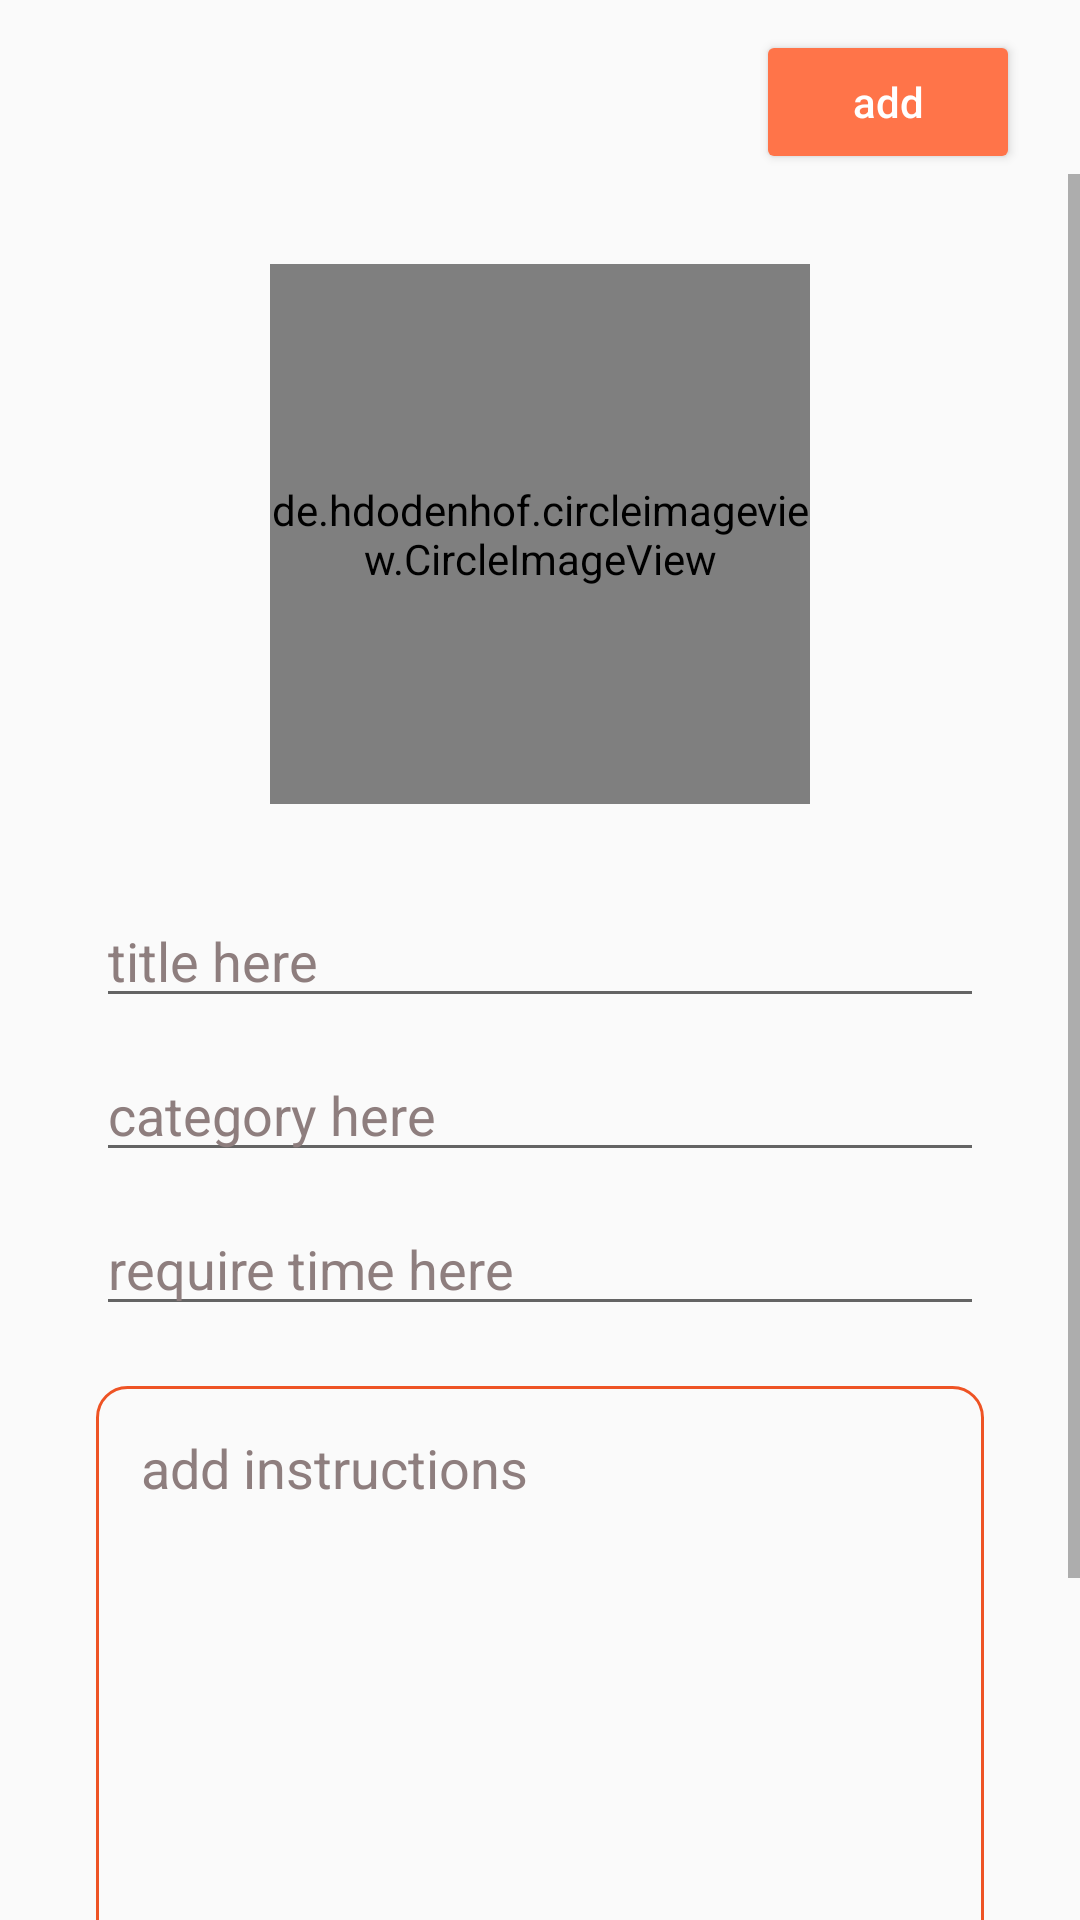

Reconstruct the res/layout file that produces this screen, plus the resources it refers to.
<!-- AndroidManifest.xml: application theme AppTheme -->
<!-- res/layout/fragment_addrecipie.xml -->
<?xml version="1.0" encoding="utf-8"?>
<androidx.constraintlayout.widget.ConstraintLayout
    xmlns:android="http://schemas.android.com/apk/res/android"
    xmlns:app="http://schemas.android.com/apk/res-auto"
    xmlns:tools="http://schemas.android.com/tools"
    android:layout_width="match_parent"
    android:layout_height="match_parent">

    <Button
        android:id="@+id/bttn_upload_recipie"
        android:layout_width="wrap_content"
        android:layout_height="wrap_content"
        android:layout_marginTop="10dp"
        android:backgroundTint="@color/colorPrimary"
        android:text="@string/add"
        android:layout_marginEnd="20dp"
        android:textAllCaps="false"
        android:textColor="@color/colorAccent"
        app:layout_constraintEnd_toEndOf="parent"
        app:layout_constraintTop_toTopOf="parent" />

    <ProgressBar
        android:id="@+id/addrecprogress"
        style="?android:attr/progressBarStyleHorizontal"
        android:layout_width="190dp"
        android:layout_height="wrap_content"
        android:indeterminate="true"
        android:indeterminateTint="@color/colorPrimary"
        android:visibility="gone"
        app:layout_constraintBottom_toTopOf="@+id/scrollView2"
        app:layout_constraintEnd_toStartOf="@+id/bttn_upload_recipie"
        app:layout_constraintStart_toStartOf="parent"
        app:layout_constraintTop_toTopOf="parent" />


    <ScrollView
        android:id="@+id/scrollView2"
        android:layout_width="0dp"
        android:layout_height="0dp"
        app:layout_constraintBottom_toBottomOf="parent"
        app:layout_constraintEnd_toEndOf="parent"
        app:layout_constraintStart_toStartOf="parent"
        app:layout_constraintTop_toBottomOf="@+id/bttn_upload_recipie">


        <LinearLayout
            android:layout_width="match_parent"
            android:layout_height="match_parent"
            android:orientation="vertical">

            <de.hdodenhof.circleimageview.CircleImageView
                android:id="@+id/iv_addRecipiImage"
                android:layout_width="180dp"
                android:layout_height="180dp"
                android:layout_gravity="center"
                android:layout_marginTop="30dp"
                android:src="@drawable/ic_baseline_insert_photo_24"
                app:layout_constraintEnd_toEndOf="parent"
                app:layout_constraintStart_toStartOf="parent"
                app:layout_constraintTop_toTopOf="parent" />


            <EditText
                android:id="@+id/et_rec_title"
                android:layout_width="match_parent"
                android:layout_height="wrap_content"
                android:layout_marginStart="32dp"
                android:layout_marginTop="30dp"
                android:layout_marginEnd="32dp"
                android:hint="@string/title_here"
                android:inputType="text"
                android:textColor="@color/colorPrimary"
                android:textColorHint="#8E7E7E"
                android:theme="@style/AppTheme" />


            <EditText
                android:id="@+id/et_rec_category"
                android:layout_width="match_parent"
                android:layout_height="wrap_content"
                android:layout_marginStart="32dp"
                android:layout_marginTop="10dp"
                android:layout_marginEnd="32dp"
                android:hint="@string/category_here"
                android:inputType="text"
                android:textColor="@color/colorPrimary"
                android:textColorHint="#8E7E7E"
                android:theme="@style/AppTheme" />

            <EditText
                android:id="@+id/et_rec_time"
                android:layout_width="match_parent"
                android:layout_height="wrap_content"
                android:layout_marginStart="32dp"
                android:layout_marginTop="10dp"
                android:layout_marginEnd="32dp"
                android:hint="@string/require_time_here"
                android:inputType="text"
                android:textColor="@color/colorPrimary"
                android:textColorHint="#8E7E7E"
                android:theme="@style/AppTheme" />


            <EditText
                android:id="@+id/et_rec_instruction"
                android:layout_width="match_parent"
                android:layout_height="200dp"
                android:layout_marginStart="32dp"
                android:layout_marginTop="20dp"
                android:layout_marginEnd="32dp"
                android:background="@drawable/border_instruction"
                android:gravity="top"
                android:hint="@string/add_instructions"
                android:inputType="textMultiLine"
                android:maxLines="30"
                android:padding="15dp"
                android:textColor="@color/colorPrimary"
                android:textColorHint="#8E7E7E"
                android:theme="@style/AppTheme" />


            <EditText
                android:id="@+id/et_rec_notes"
                android:layout_width="match_parent"
                android:layout_height="100dp"
                android:layout_marginStart="32dp"
                android:layout_marginTop="20dp"
                android:layout_marginEnd="32dp"
                android:background="@drawable/border_instruction"
                android:gravity="top"
                android:hint="add notes"
                android:inputType="textMultiLine"
                android:maxLines="30"
                android:padding="15dp"
                android:textColor="@color/colorPrimary"
                android:textColorHint="#8E7E7E"
                android:theme="@style/AppTheme" />


        </LinearLayout>


    </ScrollView>


</androidx.constraintlayout.widget.ConstraintLayout>
<!-- resources referenced by this layout -->
<resources>
  <color name="colorAccent">#ffffff</color>
  <color name="colorPrimary">#FF7449</color>
  <!-- drawable border_instruction (drawable-v24) -->
  <?xml version="1.0" encoding="utf-8"?>
  <shape android:shape="rectangle" xmlns:android="http://schemas.android.com/apk/res/android">
  <stroke android:color="@color/colorPrimaryDark" android:width="1dp"/>
      <corners android:radius="10dp"/>
  
  
  </shape>
  <!-- drawable ic_baseline_insert_photo_24 (drawable) -->
  <vector android:height="50dp" android:tint="#FF7449"
      android:viewportHeight="24" android:viewportWidth="24"
      android:width="50dp" xmlns:android="http://schemas.android.com/apk/res/android">
      <path android:fillColor="@android:color/white" android:pathData="M21,19V5c0,-1.1 -0.9,-2 -2,-2H5c-1.1,0 -2,0.9 -2,2v14c0,1.1 0.9,2 2,2h14c1.1,0 2,-0.9 2,-2zM8.5,13.5l2.5,3.01L14.5,12l4.5,6H5l3.5,-4.5z"/>
  </vector>
  <string name="add">add</string>
  <string name="add_instructions">add instructions</string>
  <string name="category_here">category here</string>
  <string name="require_time_here">require time here</string>
  <string name="title_here">title here</string>
  <style name="AppTheme" parent="Theme.AppCompat.Light.DarkActionBar">
          
          <item name="colorPrimary">@color/colorPrimary</item>
          <item name="colorPrimaryDark">@color/colorPrimaryDark</item>
          <item name="colorAccent">@color/colorPrimary</item>
      </style>
  <color name="colorPrimaryDark">#EE5324</color>
</resources>
